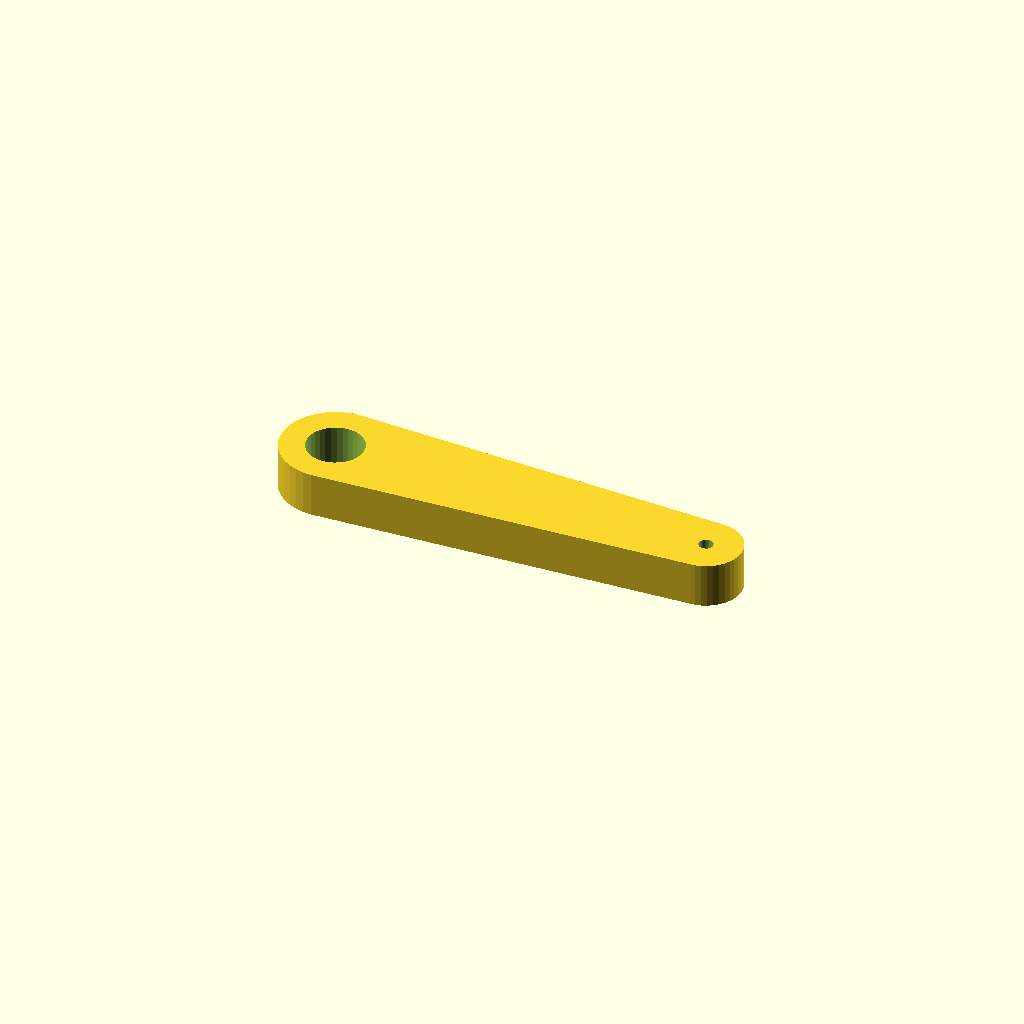
Cell 1 — every parameter at its default value.
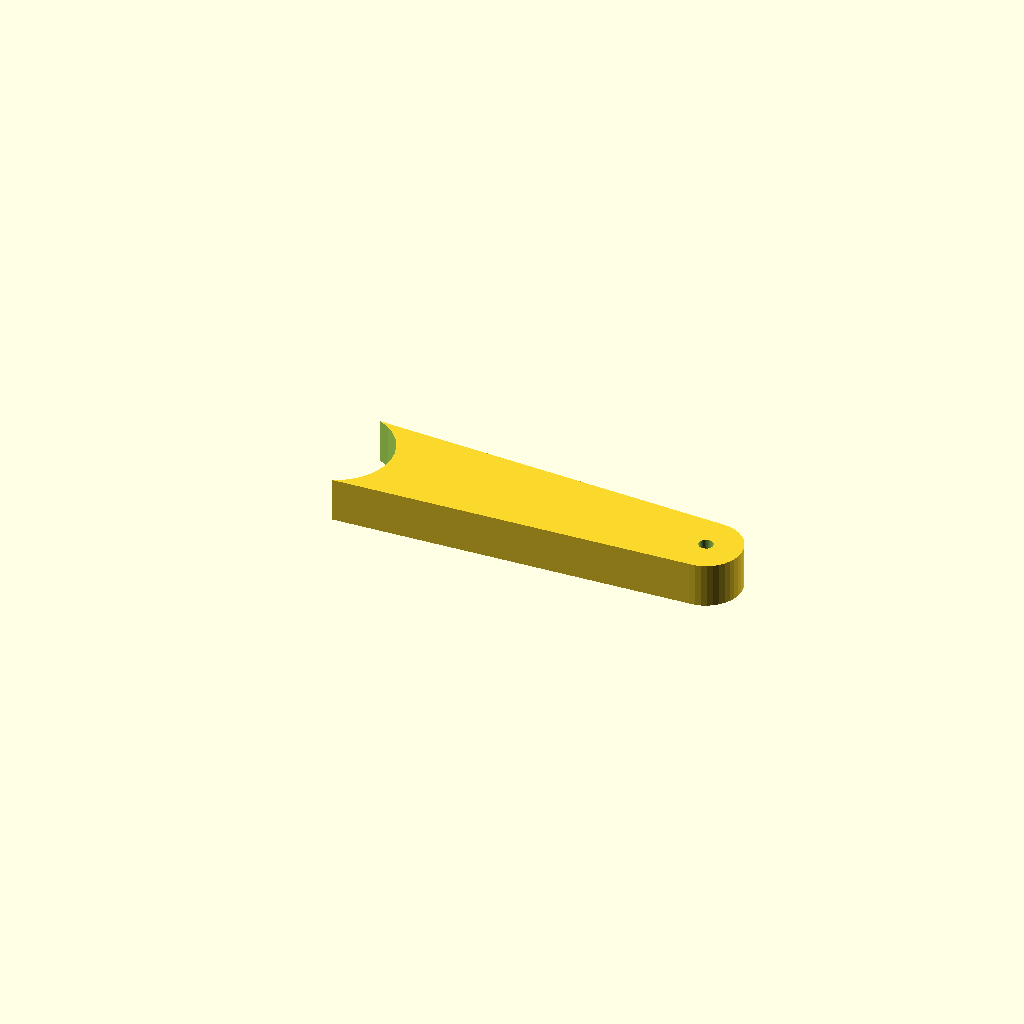
Cell 2 — bore_a set to 25.4, the other parameters unchanged.
All cells are drawn from one camera (rotation 55°, 0°, 25°, orthographic, colour scheme Cornfield), so only the parameter changes between them.
The OpenSCAD source (optional_data/data/gen3/levers/part_0048.scad):
$fn = 32;

// ----------------------------------------------------------------------
// Lever: 85 mm between the bosses, 10 mm thick, smooth outline
// ----------------------------------------------------------------------

// --- parameters (mm) ---
lever_l = 85;             // distance between the boss centres
boss_a = 24;              // first boss diameter
boss_b = 16;              // second boss diameter
bore_a = 12.7;            // first bore
bore_b = 3.2;             // second bore
lever_t = 10;             // lever thickness

lever_profile = [[-54.5, 0], [-54.352, -1.877], [-53.913, -3.708], [-53.192, -5.448], [-52.208, -7.053], [-50.985, -8.485], [-49.553, -9.708], [-47.948, -10.692], [-46.208, -11.413], [-44.377, -11.852], [-42.5, -12], [42.5, -8], [43.751, -7.902], [44.972, -7.608], [46.132, -7.128], [47.202, -6.472], [48.157, -5.657], [48.972, -4.702], [49.628, -3.632], [50.108, -2.472], [50.402, -1.251], [50.5, 0], [50.402, 1.251], [50.108, 2.472], [49.628, 3.632], [48.972, 4.702], [48.157, 5.657], [47.202, 6.472], [46.132, 7.128], [44.972, 7.608], [43.751, 7.902], [42.5, 8], [-42.5, 12], [-44.377, 11.852], [-46.208, 11.413], [-47.948, 10.692], [-49.553, 9.708], [-50.985, 8.485], [-52.208, 7.053], [-53.192, 5.448], [-53.913, 3.708], [-54.352, 1.877]];

difference() {
  linear_extrude(height = lever_t) polygon(lever_profile);
  translate([-42.5, 0, -2.5]) cylinder(h = lever_t + 5, d = bore_a);
  translate([42.5, 0, -2.5]) cylinder(h = lever_t + 5, d = bore_b);
}
Customizer parameters (derived from the source; name, type, default, range or options):
lever_l: number, default 85
boss_a: number, default 24
boss_b: number, default 16
bore_a: number, default 12.7
bore_b: number, default 3.2
lever_t: number, default 10
